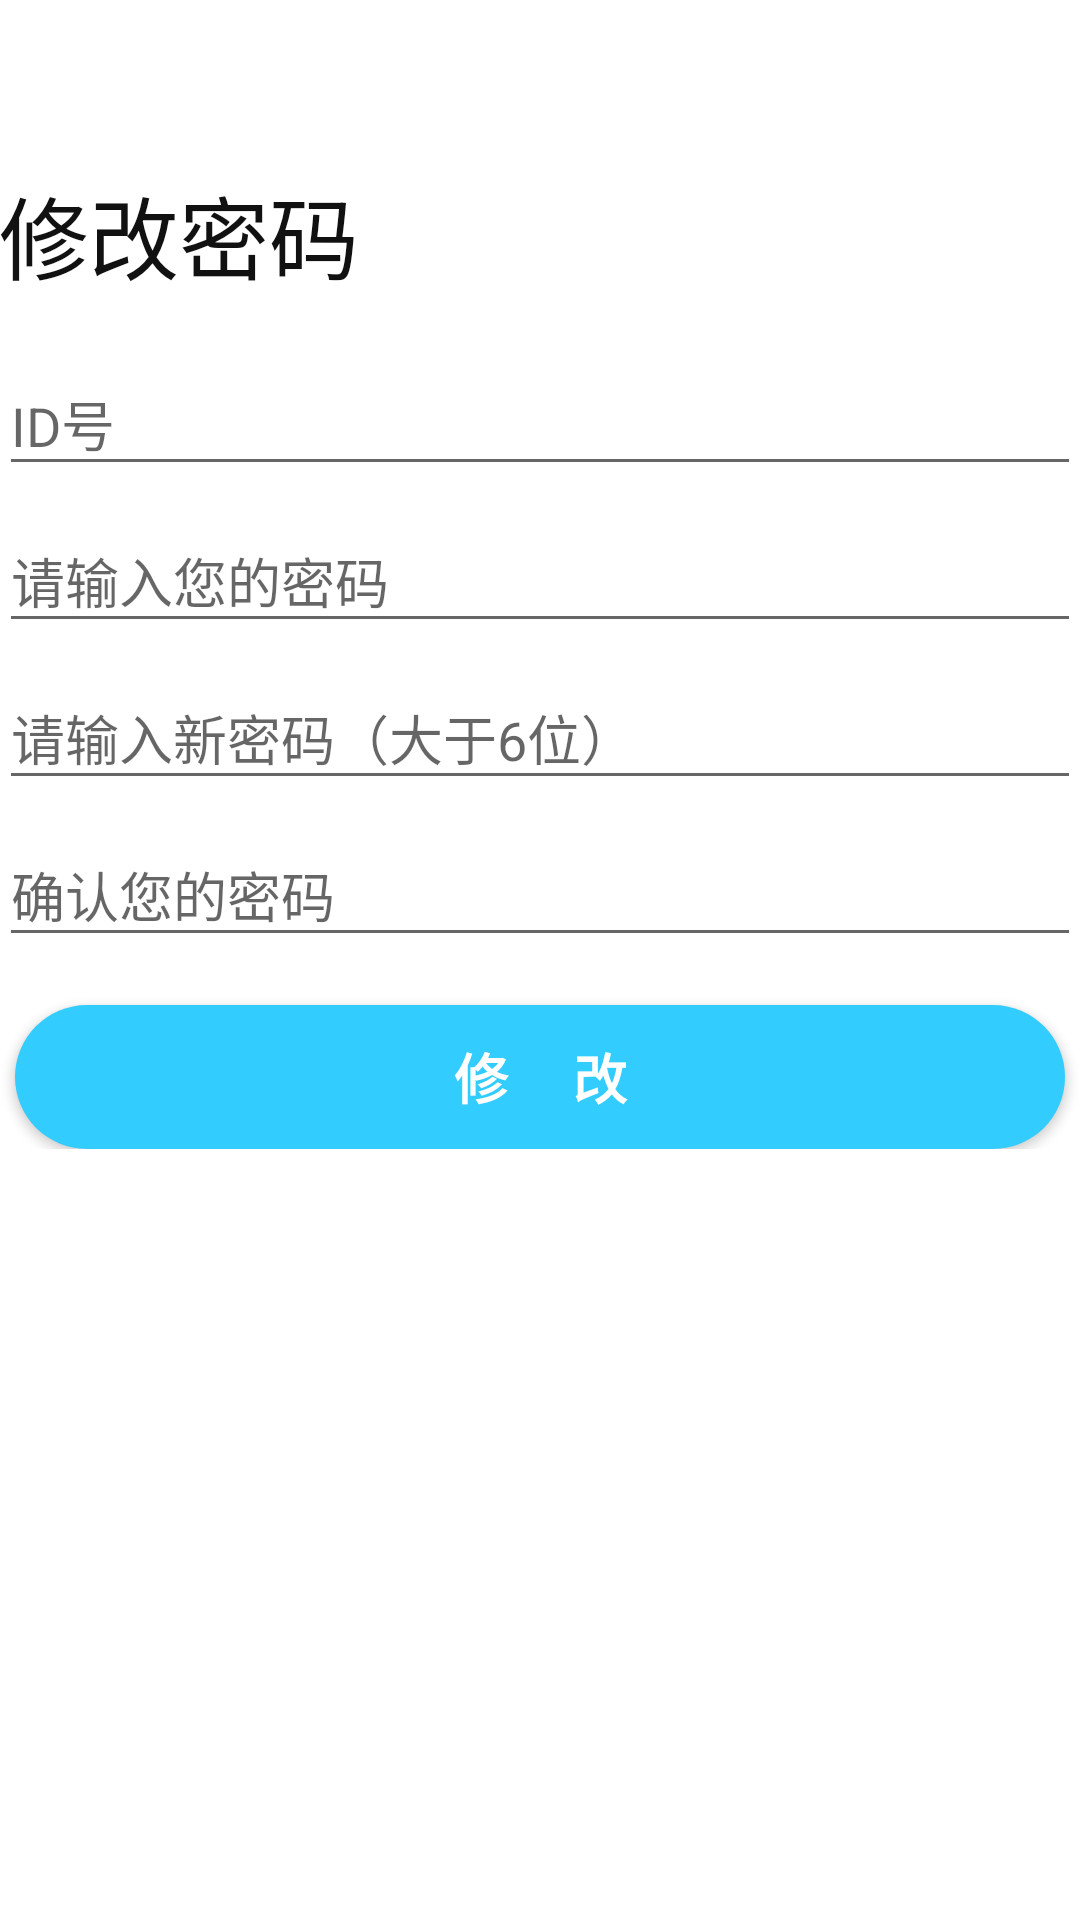

Android layout source for this screen:
<!-- AndroidManifest.xml: application theme AppTheme -->
<!-- res/layout/activity_update_password.xml -->
<?xml version="1.0" encoding="utf-8"?>
<android.support.design.widget.CoordinatorLayout xmlns:android="http://schemas.android.com/apk/res/android"
    xmlns:app="http://schemas.android.com/apk/res-auto"
    xmlns:tools="http://schemas.android.com/tools"
    android:id="@+id/update_content"
    android:layout_width="match_parent"
    android:layout_height="match_parent"
    android:background="@color/nav">

    <include layout="@layout/toolbar" />

    <LinearLayout
        android:layout_width="match_parent"
        android:layout_height="match_parent"
        android:gravity="center_horizontal"
        android:orientation="vertical"
        android:paddingBottom="@dimen/activity_vertical_margin"
        android:paddingLeft="@dimen/activity_horizontal_margin"
        android:paddingRight="@dimen/activity_horizontal_margin"
        app:layout_behavior="@string/appbar_scrolling_view_behavior"
        tools:context="com.example.musicapp.LoginActivity">

        <ScrollView
            android:layout_width="match_parent"
            android:layout_height="match_parent">

            <LinearLayout
                android:layout_width="match_parent"
                android:layout_height="wrap_content"
                android:orientation="vertical">

                <TextView
                    android:layout_width="match_parent"
                    android:layout_height="wrap_content"
                    android:text="修改密码"
                    android:textColor="#111"
                    android:textSize="30sp" />

                <android.support.design.widget.TextInputLayout
                    android:layout_marginTop="10dp"
                    android:layout_width="match_parent"
                    android:layout_height="wrap_content">

                    <EditText
                        android:id="@+id/update_no"
                        android:layout_width="match_parent"
                        android:layout_height="wrap_content"
                        android:hint="ID号"
                        android:maxLines="1" />

                </android.support.design.widget.TextInputLayout>

                <android.support.design.widget.TextInputLayout
                    android:layout_width="match_parent"
                    android:layout_height="wrap_content">

                    <EditText
                        android:id="@+id/old_pwd"
                        android:layout_width="match_parent"
                        android:layout_height="wrap_content"
                        android:hint="请输入您的密码"
                        android:maxLines="1" />

                </android.support.design.widget.TextInputLayout>

                <android.support.design.widget.TextInputLayout
                    android:layout_width="match_parent"
                    android:layout_height="wrap_content">

                    <EditText
                        android:id="@+id/new_password"
                        android:layout_width="match_parent"
                        android:layout_height="wrap_content"
                        android:hint="请输入新密码（大于6位）"
                        android:inputType="textPassword"
                        android:maxLines="1" />

                </android.support.design.widget.TextInputLayout>

                <android.support.design.widget.TextInputLayout
                    android:layout_width="match_parent"
                    android:layout_height="wrap_content">

                    <EditText
                        android:id="@+id/new_cfm_password"
                        android:layout_width="match_parent"
                        android:layout_height="wrap_content"
                        android:hint="确认您的密码"
                        android:inputType="textPassword"
                        android:maxLines="1" />

                </android.support.design.widget.TextInputLayout>

                <Button
                    android:id="@+id/update_pwd_button"
                    style="?android:textAppearanceSmall"
                    android:layout_width="350dp"
                    android:layout_height="wrap_content"
                    android:layout_gravity="center"
                    android:layout_marginTop="16dp"
                    android:background="@drawable/button"
                    android:text="修     改"
                    android:textColor="#FFF"
                    android:textSize="18dp"
                    android:textStyle="bold" />

            </LinearLayout>

        </ScrollView>

    </LinearLayout>

</android.support.design.widget.CoordinatorLayout>
<!-- res/layout/toolbar.xml (included above) -->
<?xml version="1.0" encoding="utf-8"?>
<android.support.design.widget.AppBarLayout xmlns:android="http://schemas.android.com/apk/res/android"
    xmlns:app="http://schemas.android.com/apk/res-auto"
    android:id="@+id/appbar"
    android:layout_width="match_parent"
    android:layout_height="wrap_content"
    android:theme="@style/AppTheme.AppBarOverlay"
    app:elevation="0dp">

    <android.support.v7.widget.Toolbar
        android:id="@+id/toolbar"
        android:layout_width="match_parent"
        android:layout_height="wrap_content"
        android:background="#FFF"
        app:popupTheme="@style/AppTheme.PopupOverlay"
        app:titleTextColor="#111">

    </android.support.v7.widget.Toolbar>

</android.support.design.widget.AppBarLayout>
<!-- resources referenced by this layout -->
<resources>
  <color name="nav">#FFFFFF</color>
  <!-- drawable button (drawable-xxhdpi) -->
  <?xml version="1.0" encoding="UTF-8"?>
  <shape
      xmlns:android="http://schemas.android.com/apk/res/android"
      android:shape="rectangle">
      
      <solid android:color="#33CCFF" />
  
      
      <corners android:radius="100dp" />
  </shape>
  <style name="AppTheme.AppBarOverlay" parent="ThemeOverlay.AppCompat.Dark.ActionBar" />
  <style name="AppTheme.PopupOverlay" parent="ThemeOverlay.AppCompat.Light" />
  <style name="AppTheme" parent="Theme.AppCompat.Light.NoActionBar">
          
          <item name="colorPrimary">@color/colorPrimary</item>
          <item name="colorPrimaryDark">@color/status</item>
          <item name="colorAccent">@color/colorAccent</item>
      </style>
  <color name="colorPrimary">#3F51B5</color>
  <color name="status">#111111</color>
  <color name="colorAccent">#111111</color>
</resources>
